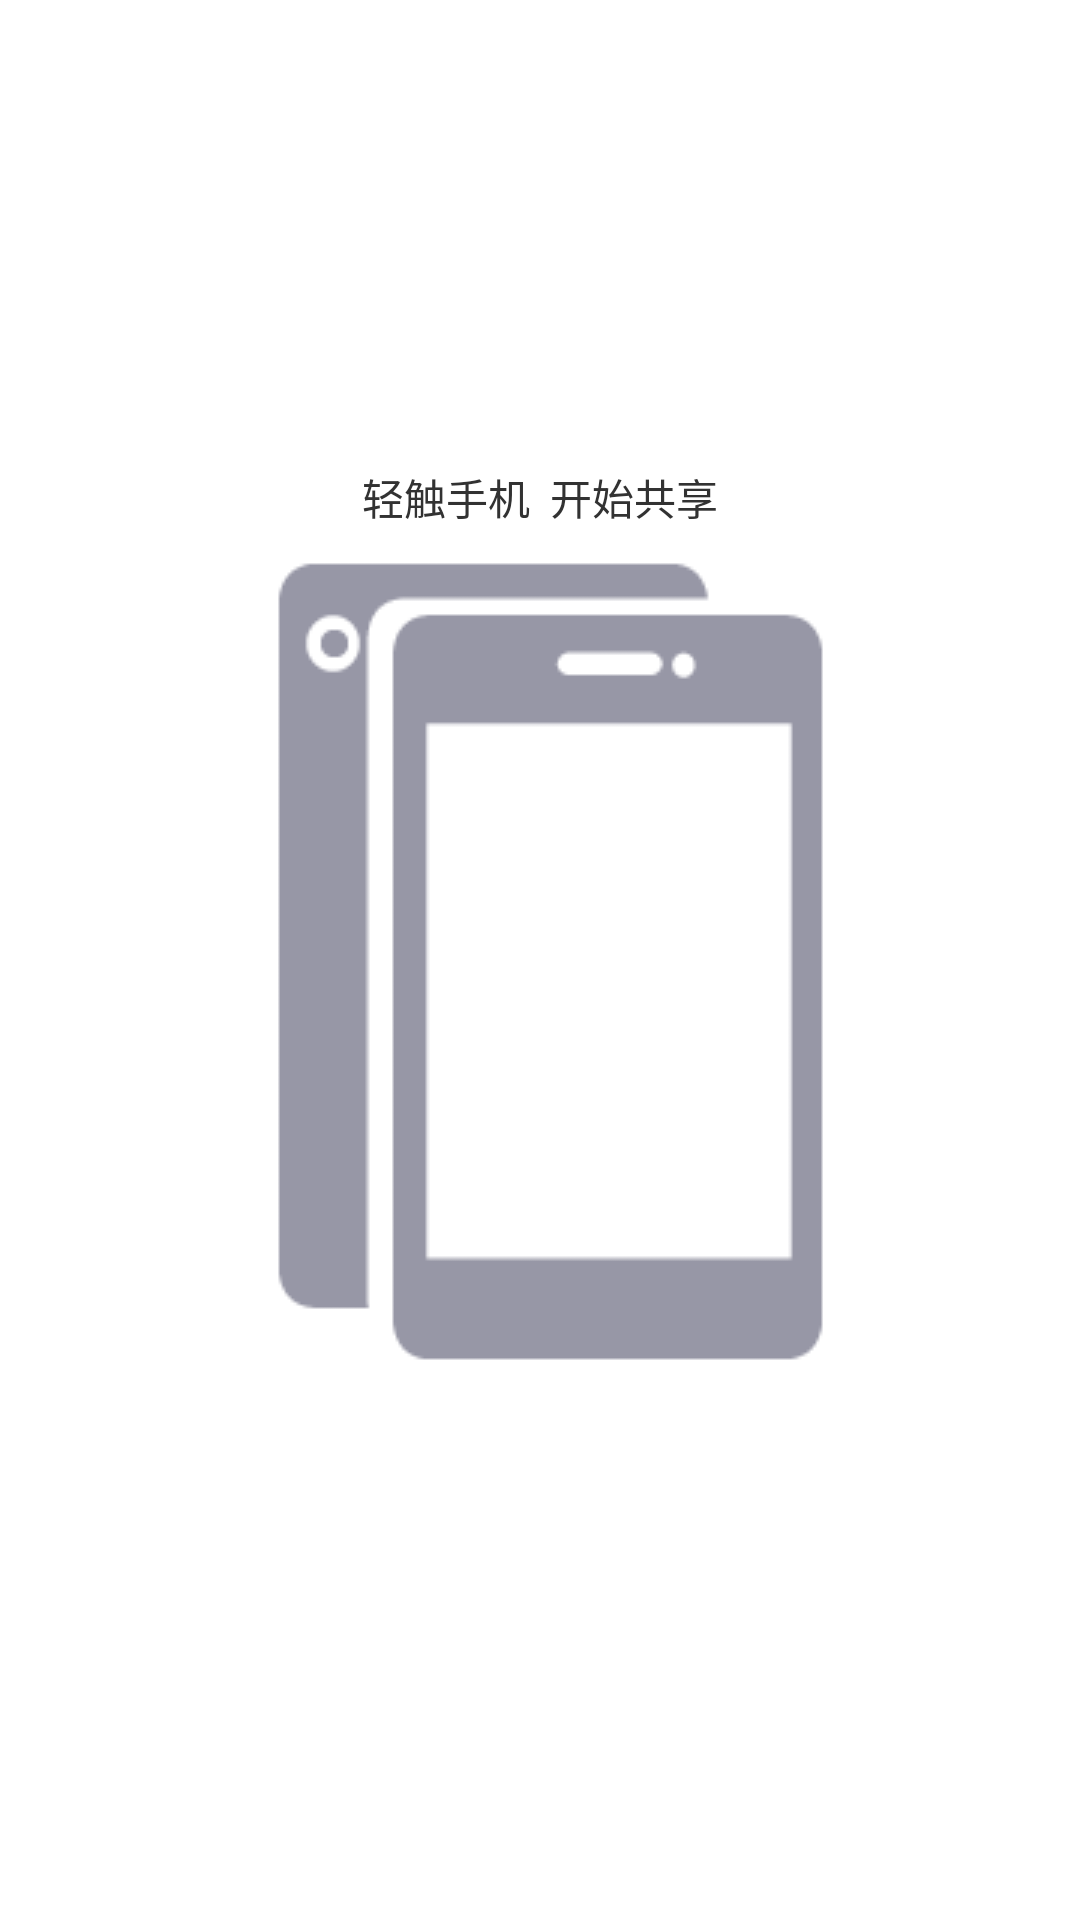

Here is an Android app screen rendered from its layout file. Give the layout XML and the strings, colors and styles it references.
<!-- AndroidManifest.xml: application theme android:Theme.Holo.Light -->
<!-- res/layout/nfc_server.xml -->
<?xml version="1.0" encoding="utf-8"?>
<RelativeLayout xmlns:android="http://schemas.android.com/apk/res/android"
    android:layout_width="match_parent"
    android:layout_height="match_parent" >

    
    <ImageView 
        android:id="@+id/phone"
        android:layout_width="wrap_content" 
        android:layout_height="wrap_content"
        android:layout_centerHorizontal="true"
        android:layout_centerVertical="true"
        android:src="@drawable/phone" />
    
    <TextView 
        android:id="@+id/nfc_hint"
        android:layout_width="wrap_content"
        android:layout_height="wrap_content"
        android:layout_above="@id/phone"
        android:layout_centerHorizontal="true"
        android:text="轻触手机  开始共享"/>

</RelativeLayout>
<!-- resources referenced by this layout -->
<resources>
  <!-- drawable phone: png bitmap (drawable, 2426 bytes) -->
</resources>
